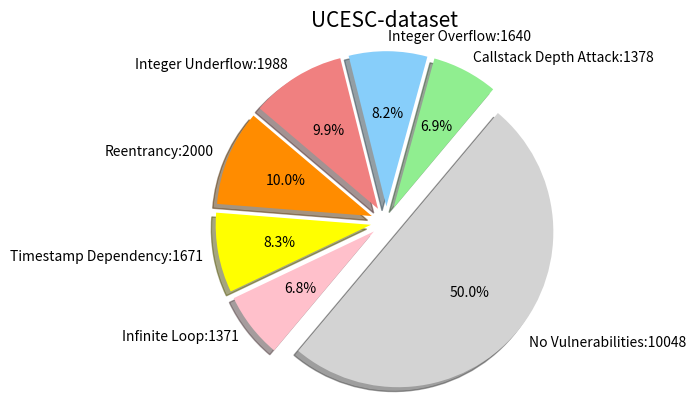

Here is the Python script that generated this plot:
# -*- coding: utf-8 -*-

import matplotlib.pyplot as plt

#UCESC
labels='Callstack Depth Attack:1378','Integer Overflow:1640','Integer Underflow:1988','Reentrancy:2000','Timestamp Dependency:1671','Infinite Loop:1371','No Vulnerabilities:10048'

sizes=1378,1640,1988,2000,1671,1371,10048

colors='lightgreen','lightskyblue','lightcoral','darkorange','yellow','pink','lightgray'


explode=0.1,0.1,0.1,0.1,0.1,0.1,0.1

plt.pie(sizes,explode=explode,labels=labels,

        colors=colors,autopct='%1.1f%%',shadow=True,startangle=50)

plt.axis('equal')
plt.title("UCESC-dataset",fontsize=15)
plt.show()

# #callstack
# labels='Callstack Depth Attack:1378','No Vulnerabilities:1378'
#
# sizes=1378,1378
#
# colors='lightgreen','lightgray'
#
#
# explode=0.1,0.1
#
# plt.pie(sizes,explode=explode,labels=labels,
#
#         colors=colors,autopct='%1.1f%%',shadow=True,startangle=50)
#
# plt.axis('equal')
# plt.title("Callstack Depth Attack",fontsize=15)
# plt.show()



# #Integer Overflow:1640
# labels='Integer Overflow:1640','No Vulnerabilities:1640'
#
# sizes=1640,1640
#
# colors='lightskyblue','lightgray'
#
#
# explode=0.1,0.1
#
# plt.pie(sizes,explode=explode,labels=labels,
#
#         colors=colors,autopct='%1.1f%%',shadow=True,startangle=50)
#
# plt.axis('equal')
# plt.title("Integer Overflow",fontsize=15)
# plt.show()
#
# #Integer Underflow:1988
# labels='Integer Underflow:1988','No Vulnerabilities:1988'
#
# sizes=1988,1988
#
# colors='lightcoral','lightgray'
#
#
# explode=0.1,0.1
#
# plt.pie(sizes,explode=explode,labels=labels,
#
#         colors=colors,autopct='%1.1f%%',shadow=True,startangle=50)
#
# plt.axis('equal')
# plt.title("Integer Underflow",fontsize=15)
# plt.show()
#
# #Reentrancy:2000
# labels='Reentrancy:2000','No Vulnerabilities:2000'
#
# sizes=2000,2000
#
# colors='darkorange','lightgray'
#
#
# explode=0.1,0.1
#
# plt.pie(sizes,explode=explode,labels=labels,
#
#         colors=colors,autopct='%1.1f%%',shadow=True,startangle=50)
#
# plt.axis('equal')
# plt.title("Reentrancy",fontsize=15)
# plt.show()
#
# #Timestamp Dependency
# labels='Timestamp Dependency:1671','No Vulnerabilities:1671'
#
# sizes=1671,1671
#
# colors='yellow','lightgray'
#
#
# explode=0.1,0.1
#
# plt.pie(sizes,explode=explode,labels=labels,
#
#         colors=colors,autopct='%1.1f%%',shadow=True,startangle=50)
#
# plt.axis('equal')
# plt.title("Timestamp Dependency",fontsize=15)
# plt.show()
#
# #Infinite Loop:1371
# labels='Infinite Loop:1371','No Vulnerabilities:1671'
#
# sizes=1371,1371
#
# colors='pink','lightgray'
#
#
# explode=0.1,0.1
#
# plt.pie(sizes,explode=explode,labels=labels,
#
#         colors=colors,autopct='%1.1f%%',shadow=True,startangle=50)
#
# plt.axis('equal')
# plt.title("Infinite Loop",fontsize=15)
# plt.show()